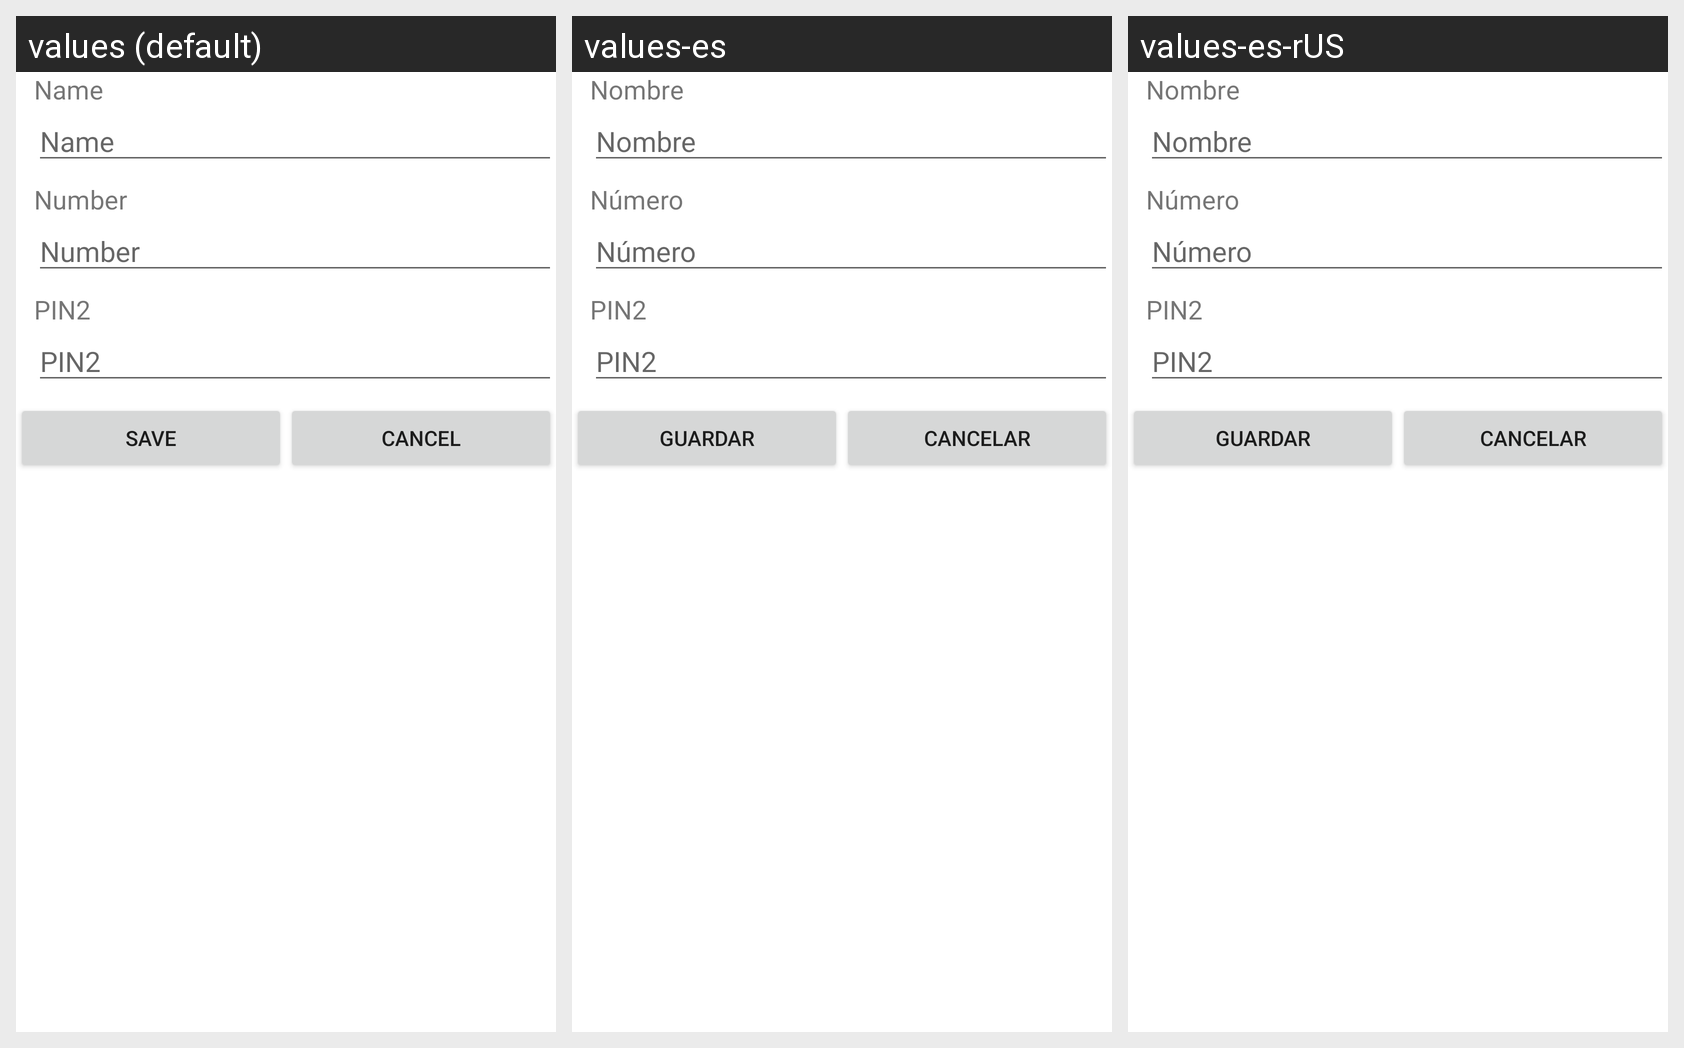

For this localized Android screen grid, give each drawn string resource with its value in every locale shown.
Android screen res/layout/edit_fdn_contact_screen.xml rendered under 3 locales, left to right: values (default), values-es, values-es-rUS. Device: Nexus 5 (rendered at 1080×1920; each locale shown at half size, 540×960, under a caption strip naming it); theme Theme.MaterialComponents.DayNight.NoActionBar.
Strings drawn on this screen, with the default value and each locale's value (text and hints the layout hard-codes, and strings that could not be matched under every locale, appear in the picture but are not listed):

name
  values: Name
  values-es: Nombre
  values-es-rUS: Nombre

number
  values: Number
  values-es: Número
  values-es-rUS: Número

enter_pin2_text
  values: PIN2
  values-es: PIN2
  values-es-rUS: PIN2

save
  values: Save
  values-es: Guardar
  values-es-rUS: Guardar

cancel
  values: Cancel
  values-es: Cancelar
  values-es-rUS: Cancelar
